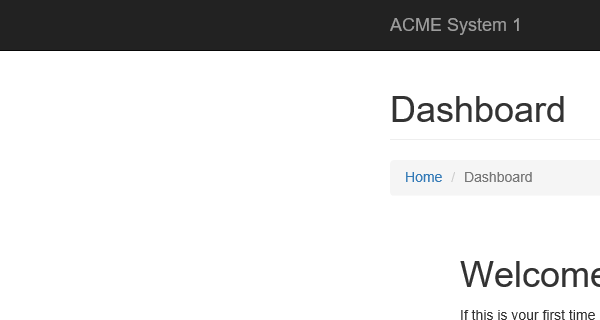
Task: UiPath REFramework Template
Workflow: NavigateWorkItems

Step 1: Attach Browser 'iexplore.exe ACME' in window 'ACME System 1 - *'

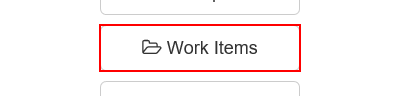
Step 2: click on the button 'Work Items'
